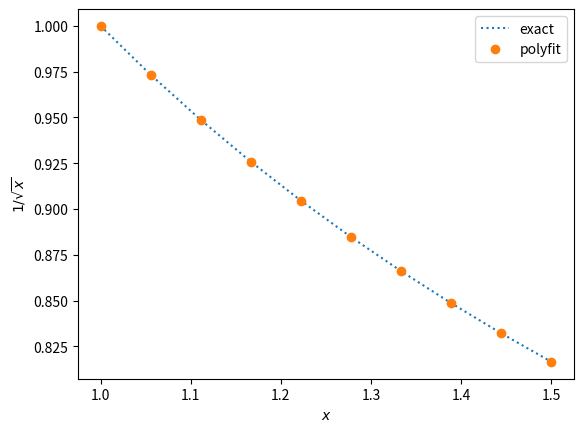

This chart was generated by the following Python code: (Note: this script raises an exception after producing the figure.)
import matplotlib.pyplot as plt
import numpy as np

def polynomial_approx_range_one(x: float):
    a0 = 0.99994132489119882162
    a1 = 0.49609891915903542303
    a2 = 0.33261112772430493331
    a3 = 0.14876762006038398086
    return a0 - (x-1) * (a1 - (x-1) * (a2 - a3*(x-1)))


xs = np.linspace(1, 1.5, 10)
plt.plot(xs, 1.0 / xs**0.5, ls=":", label="exact")
plt.plot(xs, polynomial_approx_range_one(xs), marker='o', label="polyfit", lw=0)
plt.xlabel("$x$")
plt.ylabel("$1/\sqrt{x}$")
plt.legend()
plt.show()
delta = np.max(np.abs(polynomial_approx_range_one(xs) - xs**(-0.5)))
print(f"max error = {delta}")

def newton_raphson_step(x, y0):
    delta = 5.1642030908180720584e-9
    yprime = 0.5 * y0 * (3 + delta - y0**2 * x) 
    return yprime

poly_fit = polynomial_approx_range_one(xs)
newton_update = newton_raphson_step(xs, poly_fit)
delta = np.max(np.abs(newton_update - xs**(-0.5)))
print(f"max error after Newton-Raphson = {delta}")

def polynomial_approx_range_one_scaling(x: float, scale_power: int):
    a0 = 0.99994132489119882162 / 2**(scale_power/2.0)
    a1 = 0.49609891915903542303 / 2**(3*scale_power/2.0)
    a2 = 0.33261112772430493331 / 2**(5*scale_power/2.0)
    a3 = 0.14876762006038398086 / 2**(7*scale_power/2.0)
    return a0 - (x-2**scale_power) * (a1 - (x-2**scale_power) * (a2 - a3*(x-2**scale_power)))

xs_new = 2**4 * xs
poly_fit = polynomial_approx_range_one_scaling(xs_new, scale_power=4)
newton_update = newton_raphson_step(xs_new, poly_fit)
delta = np.max(np.abs(newton_update - xs_new**(-0.5)))
print(f"max error after Newton-Raphson = {delta}")

for n in range(3, 21): 
    num_grid_total = (2*n+1)**3
    num_grid_each_dim = int((np.ceil(num_grid_total**(1/3)) - 1)//2)
    num_bits_each_dim = int(np.ceil(np.log2(np.ceil(num_grid_total**(1/3.0))))) + 1 
    assert num_bits_each_dim == (2*n + 1 - 1).bit_length() + 1

from qualtran.bloqs.chemistry.trotter import KineticEnergy 
from qualtran.drawing import show_bloq
num_elec = 2
num_grid_each_dim = 2*10 + 1
ke_bloq = KineticEnergy(num_elec, num_grid_each_dim)
cbloq = ke_bloq.decompose_bloq()
show_bloq(ke_bloq.decompose_bloq())

from qualtran.bloqs.chemistry.trotter import PairPotential 
from qualtran.drawing import show_bloq
pp_bloq = PairPotential(6)
cbloq = pp_bloq.decompose_bloq()
show_bloq(pp_bloq.decompose_bloq())


from qualtran.bloqs.chemistry.trotter import PotentialEnergy 
from qualtran.drawing import show_bloq
num_elec = 4
num_grid_each_dim = 2*10 + 1
ke_bloq = PotentialEnergy(num_elec, num_grid_each_dim)
cbloq = ke_bloq.decompose_bloq()
show_bloq(ke_bloq.decompose_bloq())

from qualtran.drawing import get_musical_score_data, draw_musical_score
msd = get_musical_score_data(cbloq)
fig, ax = draw_musical_score(msd)

